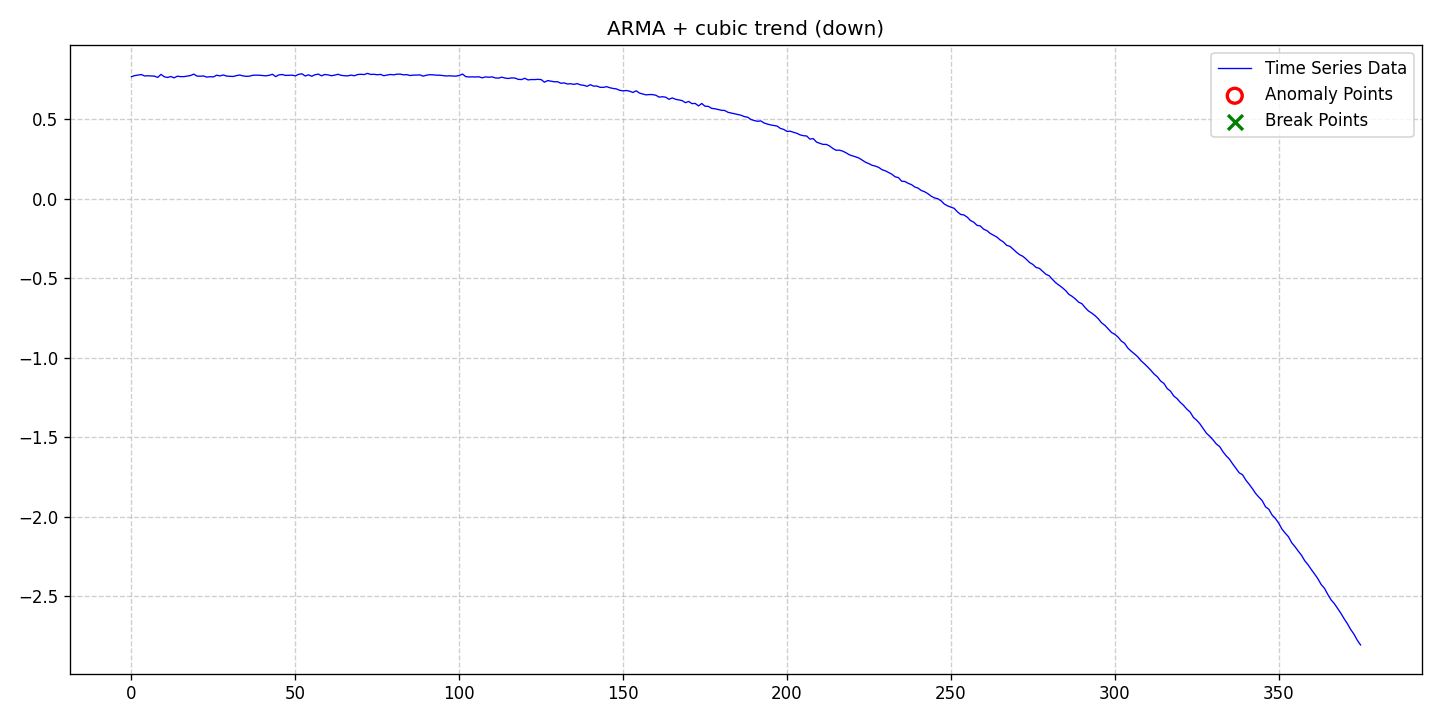

Source data for this figure (header and first rows):
date, data, stationary, det_lin_up, det_lin_down, det_quad, det_cubic, det_exp, det_damped, stoc_trend, volatility, single_seas, multiple_seas, point_anom_single, point_anom_multi, collect_anom, context_anom, mean_shift, var_shift, trend_shift, point_anom_count, point_anom_location, point_anom_point, collect_anom_count
2020-01-01, 0.7668, 0, 0, 0, 0, 1, 0, 0, 0, 0, 0, 0, 0, 0, 0, 0, 0, 0, 0, 0, none, , 0
2020-01-02, 0.7736, 0, 0, 0, 0, 1, 0, 0, 0, 0, 0, 0, 0, 0, 0, 0, 0, 0, 0, 0, none, , 0
2020-01-03, 0.777, 0, 0, 0, 0, 1, 0, 0, 0, 0, 0, 0, 0, 0, 0, 0, 0, 0, 0, 0, none, , 0
2020-01-04, 0.7803, 0, 0, 0, 0, 1, 0, 0, 0, 0, 0, 0, 0, 0, 0, 0, 0, 0, 0, 0, none, , 0
2020-01-05, 0.7714, 0, 0, 0, 0, 1, 0, 0, 0, 0, 0, 0, 0, 0, 0, 0, 0, 0, 0, 0, none, , 0
2020-01-06, 0.7724, 0, 0, 0, 0, 1, 0, 0, 0, 0, 0, 0, 0, 0, 0, 0, 0, 0, 0, 0, none, , 0
2020-01-07, 0.7717, 0, 0, 0, 0, 1, 0, 0, 0, 0, 0, 0, 0, 0, 0, 0, 0, 0, 0, 0, none, , 0
2020-01-08, 0.7704, 0, 0, 0, 0, 1, 0, 0, 0, 0, 0, 0, 0, 0, 0, 0, 0, 0, 0, 0, none, , 0
2020-01-09, 0.7622, 0, 0, 0, 0, 1, 0, 0, 0, 0, 0, 0, 0, 0, 0, 0, 0, 0, 0, 0, none, , 0
2020-01-10, 0.7812, 0, 0, 0, 0, 1, 0, 0, 0, 0, 0, 0, 0, 0, 0, 0, 0, 0, 0, 0, none, , 0
2020-01-11, 0.7664, 0, 0, 0, 0, 1, 0, 0, 0, 0, 0, 0, 0, 0, 0, 0, 0, 0, 0, 0, none, , 0
2020-01-12, 0.7618, 0, 0, 0, 0, 1, 0, 0, 0, 0, 0, 0, 0, 0, 0, 0, 0, 0, 0, 0, none, , 0
2020-01-13, 0.7679, 0, 0, 0, 0, 1, 0, 0, 0, 0, 0, 0, 0, 0, 0, 0, 0, 0, 0, 0, none, , 0
2020-01-14, 0.7595, 0, 0, 0, 0, 1, 0, 0, 0, 0, 0, 0, 0, 0, 0, 0, 0, 0, 0, 0, none, , 0
2020-01-15, 0.7698, 0, 0, 0, 0, 1, 0, 0, 0, 0, 0, 0, 0, 0, 0, 0, 0, 0, 0, 0, none, , 0
2020-01-16, 0.7672, 0, 0, 0, 0, 1, 0, 0, 0, 0, 0, 0, 0, 0, 0, 0, 0, 0, 0, 0, none, , 0
2020-01-17, 0.7671, 0, 0, 0, 0, 1, 0, 0, 0, 0, 0, 0, 0, 0, 0, 0, 0, 0, 0, 0, none, , 0
2020-01-18, 0.7706, 0, 0, 0, 0, 1, 0, 0, 0, 0, 0, 0, 0, 0, 0, 0, 0, 0, 0, 0, none, , 0
2020-01-19, 0.7739, 0, 0, 0, 0, 1, 0, 0, 0, 0, 0, 0, 0, 0, 0, 0, 0, 0, 0, 0, none, , 0
2020-01-20, 0.7829, 0, 0, 0, 0, 1, 0, 0, 0, 0, 0, 0, 0, 0, 0, 0, 0, 0, 0, 0, none, , 0
2020-01-21, 0.7704, 0, 0, 0, 0, 1, 0, 0, 0, 0, 0, 0, 0, 0, 0, 0, 0, 0, 0, 0, none, , 0
2020-01-22, 0.7699, 0, 0, 0, 0, 1, 0, 0, 0, 0, 0, 0, 0, 0, 0, 0, 0, 0, 0, 0, none, , 0
2020-01-23, 0.7713, 0, 0, 0, 0, 1, 0, 0, 0, 0, 0, 0, 0, 0, 0, 0, 0, 0, 0, 0, none, , 0
2020-01-24, 0.7641, 0, 0, 0, 0, 1, 0, 0, 0, 0, 0, 0, 0, 0, 0, 0, 0, 0, 0, 0, none, , 0
2020-01-25, 0.7666, 0, 0, 0, 0, 1, 0, 0, 0, 0, 0, 0, 0, 0, 0, 0, 0, 0, 0, 0, none, , 0
2020-01-26, 0.7655, 0, 0, 0, 0, 1, 0, 0, 0, 0, 0, 0, 0, 0, 0, 0, 0, 0, 0, 0, none, , 0
2020-01-27, 0.7761, 0, 0, 0, 0, 1, 0, 0, 0, 0, 0, 0, 0, 0, 0, 0, 0, 0, 0, 0, none, , 0
2020-01-28, 0.7715, 0, 0, 0, 0, 1, 0, 0, 0, 0, 0, 0, 0, 0, 0, 0, 0, 0, 0, 0, none, , 0
2020-01-29, 0.7776, 0, 0, 0, 0, 1, 0, 0, 0, 0, 0, 0, 0, 0, 0, 0, 0, 0, 0, 0, none, , 0
2020-01-30, 0.7707, 0, 0, 0, 0, 1, 0, 0, 0, 0, 0, 0, 0, 0, 0, 0, 0, 0, 0, 0, none, , 0
2020-01-31, 0.7695, 0, 0, 0, 0, 1, 0, 0, 0, 0, 0, 0, 0, 0, 0, 0, 0, 0, 0, 0, none, , 0
2020-02-01, 0.768, 0, 0, 0, 0, 1, 0, 0, 0, 0, 0, 0, 0, 0, 0, 0, 0, 0, 0, 0, none, , 0
2020-02-02, 0.7734, 0, 0, 0, 0, 1, 0, 0, 0, 0, 0, 0, 0, 0, 0, 0, 0, 0, 0, 0, none, , 0
2020-02-03, 0.7772, 0, 0, 0, 0, 1, 0, 0, 0, 0, 0, 0, 0, 0, 0, 0, 0, 0, 0, 0, none, , 0
2020-02-04, 0.7719, 0, 0, 0, 0, 1, 0, 0, 0, 0, 0, 0, 0, 0, 0, 0, 0, 0, 0, 0, none, , 0
2020-02-05, 0.7691, 0, 0, 0, 0, 1, 0, 0, 0, 0, 0, 0, 0, 0, 0, 0, 0, 0, 0, 0, none, , 0
2020-02-06, 0.7702, 0, 0, 0, 0, 1, 0, 0, 0, 0, 0, 0, 0, 0, 0, 0, 0, 0, 0, 0, none, , 0
2020-02-07, 0.7757, 0, 0, 0, 0, 1, 0, 0, 0, 0, 0, 0, 0, 0, 0, 0, 0, 0, 0, 0, none, , 0
2020-02-08, 0.7764, 0, 0, 0, 0, 1, 0, 0, 0, 0, 0, 0, 0, 0, 0, 0, 0, 0, 0, 0, none, , 0
2020-02-09, 0.776, 0, 0, 0, 0, 1, 0, 0, 0, 0, 0, 0, 0, 0, 0, 0, 0, 0, 0, 0, none, , 0
2020-02-10, 0.7743, 0, 0, 0, 0, 1, 0, 0, 0, 0, 0, 0, 0, 0, 0, 0, 0, 0, 0, 0, none, , 0
2020-02-11, 0.7722, 0, 0, 0, 0, 1, 0, 0, 0, 0, 0, 0, 0, 0, 0, 0, 0, 0, 0, 0, none, , 0
2020-02-12, 0.7753, 0, 0, 0, 0, 1, 0, 0, 0, 0, 0, 0, 0, 0, 0, 0, 0, 0, 0, 0, none, , 0
2020-02-13, 0.7821, 0, 0, 0, 0, 1, 0, 0, 0, 0, 0, 0, 0, 0, 0, 0, 0, 0, 0, 0, none, , 0
2020-02-14, 0.7672, 0, 0, 0, 0, 1, 0, 0, 0, 0, 0, 0, 0, 0, 0, 0, 0, 0, 0, 0, none, , 0
2020-02-15, 0.7784, 0, 0, 0, 0, 1, 0, 0, 0, 0, 0, 0, 0, 0, 0, 0, 0, 0, 0, 0, none, , 0
2020-02-16, 0.7803, 0, 0, 0, 0, 1, 0, 0, 0, 0, 0, 0, 0, 0, 0, 0, 0, 0, 0, 0, none, , 0
2020-02-17, 0.7747, 0, 0, 0, 0, 1, 0, 0, 0, 0, 0, 0, 0, 0, 0, 0, 0, 0, 0, 0, none, , 0
2020-02-18, 0.7759, 0, 0, 0, 0, 1, 0, 0, 0, 0, 0, 0, 0, 0, 0, 0, 0, 0, 0, 0, none, , 0
2020-02-19, 0.7765, 0, 0, 0, 0, 1, 0, 0, 0, 0, 0, 0, 0, 0, 0, 0, 0, 0, 0, 0, none, , 0
2020-02-20, 0.772, 0, 0, 0, 0, 1, 0, 0, 0, 0, 0, 0, 0, 0, 0, 0, 0, 0, 0, 0, none, , 0
2020-02-21, 0.7815, 0, 0, 0, 0, 1, 0, 0, 0, 0, 0, 0, 0, 0, 0, 0, 0, 0, 0, 0, none, , 0
2020-02-22, 0.7852, 0, 0, 0, 0, 1, 0, 0, 0, 0, 0, 0, 0, 0, 0, 0, 0, 0, 0, 0, none, , 0
2020-02-23, 0.7712, 0, 0, 0, 0, 1, 0, 0, 0, 0, 0, 0, 0, 0, 0, 0, 0, 0, 0, 0, none, , 0
2020-02-24, 0.7784, 0, 0, 0, 0, 1, 0, 0, 0, 0, 0, 0, 0, 0, 0, 0, 0, 0, 0, 0, none, , 0
2020-02-25, 0.7695, 0, 0, 0, 0, 1, 0, 0, 0, 0, 0, 0, 0, 0, 0, 0, 0, 0, 0, 0, none, , 0
2020-02-26, 0.7791, 0, 0, 0, 0, 1, 0, 0, 0, 0, 0, 0, 0, 0, 0, 0, 0, 0, 0, 0, none, , 0
2020-02-27, 0.783, 0, 0, 0, 0, 1, 0, 0, 0, 0, 0, 0, 0, 0, 0, 0, 0, 0, 0, 0, none, , 0
2020-02-28, 0.7723, 0, 0, 0, 0, 1, 0, 0, 0, 0, 0, 0, 0, 0, 0, 0, 0, 0, 0, 0, none, , 0
2020-02-29, 0.7805, 0, 0, 0, 0, 1, 0, 0, 0, 0, 0, 0, 0, 0, 0, 0, 0, 0, 0, 0, none, , 0
... 316 more rows
